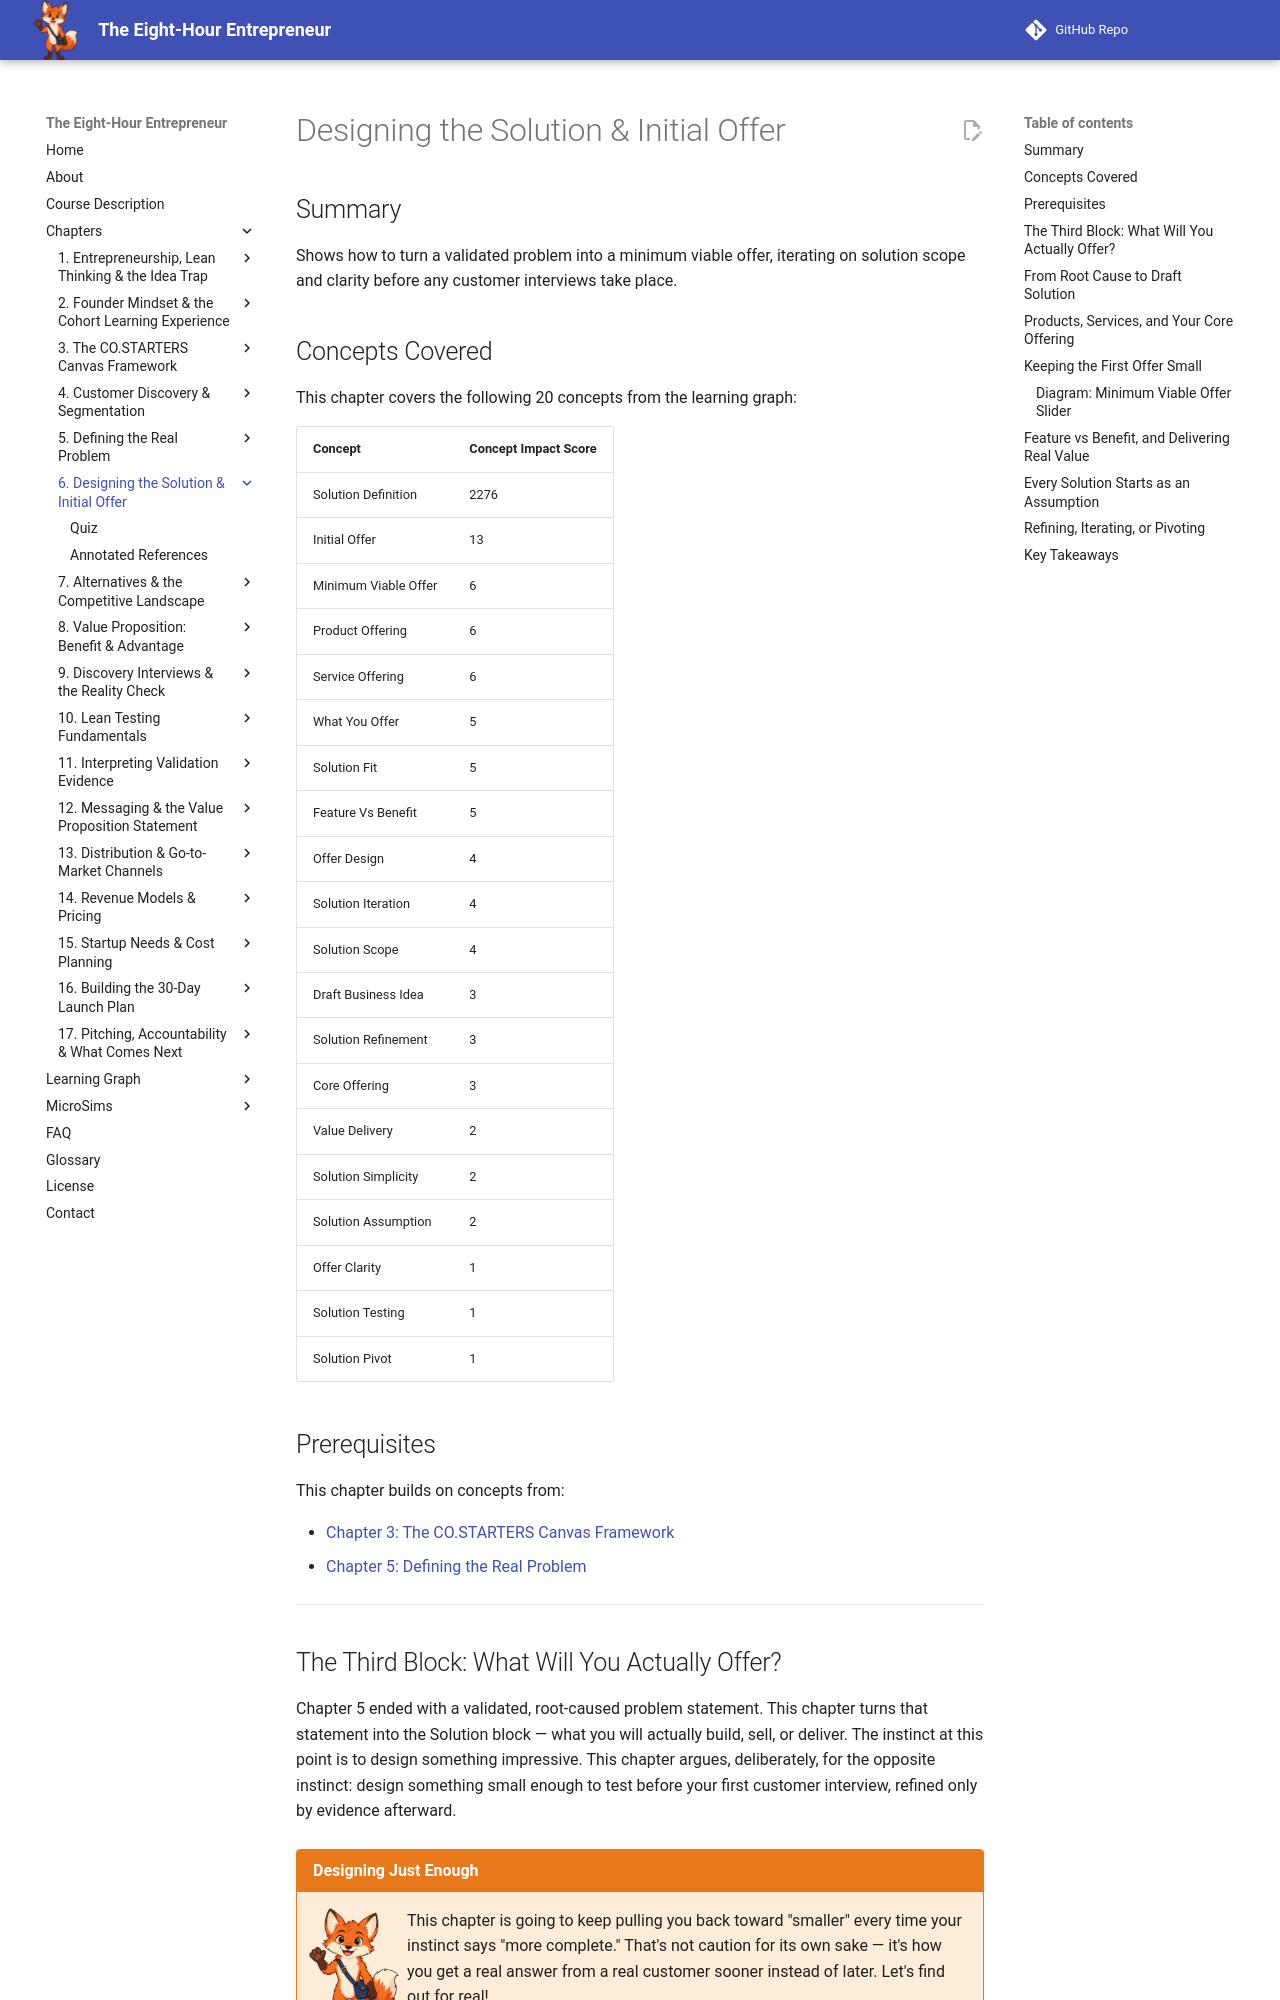

repository: dmccreary/eight-hour-entrepreneur · page: chapters/06-designing-solution-offer/index.html · generator: mkdocs

---
title: Designing the Solution & Initial Offer
description: Turning a validated problem into a minimum viable offer, iterating on solution scope and clarity before any customer interviews take place.
generated_by: claude skill chapter-content-generator
date: 2026-09-25 06:31:10
version: 1.10
---

# Designing the Solution & Initial Offer

## Summary

Shows how to turn a validated problem into a minimum viable offer, iterating on solution scope and clarity before any customer interviews take place.

## Concepts Covered

This chapter covers the following 20 concepts from the learning graph:

| Concept | Concept Impact Score |
|---------|-----------------------|
| Solution Definition | 2276 |
| Initial Offer | 13 |
| Minimum Viable Offer | 6 |
| Product Offering | 6 |
| Service Offering | 6 |
| What You Offer | 5 |
| Solution Fit | 5 |
| Feature Vs Benefit | 5 |
| Offer Design | 4 |
| Solution Iteration | 4 |
| Solution Scope | 4 |
| Draft Business Idea | 3 |
| Solution Refinement | 3 |
| Core Offering | 3 |
| Value Delivery | 2 |
| Solution Simplicity | 2 |
| Solution Assumption | 2 |
| Offer Clarity | 1 |
| Solution Testing | 1 |
| Solution Pivot | 1 |

## Prerequisites

This chapter builds on concepts from:

- [Chapter 3: The CO.STARTERS Canvas Framework](../03-costarters-canvas-framework/index.md)
- [Chapter 5: Defining the Real Problem](../05-defining-the-real-problem/index.md)

---

## The Third Block: What Will You Actually Offer?

Chapter 5 ended with a validated, root-caused problem statement. This chapter turns that statement into the Solution block — what you will actually build, sell, or deliver. The instinct at this point is to design something impressive. This chapter argues, deliberately, for the opposite instinct: design something small enough to test before your first customer interview, refined only by evidence afterward.

!!! mascot-welcome "Designing Just Enough"
    ![Scout waving welcome](../../img/mascot/welcome.png){ class="mascot-admonition-img" }
    This chapter is going to keep pulling you back toward "smaller" every time your instinct says "more complete." That's not caution for its own sake — it's how you get a real answer from a real customer sooner instead of later. Let's find out for real!

## From Root Cause to Draft Solution

**Solution definition** is the practice of describing, in specific terms, what a venture will actually offer to address a validated problem — the third block on the canvas, and the first one where a founder starts building rather than just researching. A strong solution definition traces directly back to the root cause identified in Chapter 5, not merely to the symptom a customer first mentioned.

The earliest form this takes is a **draft business idea**: a rough, unpolished first pass at what the solution might be, written down specifically so it can be tested and changed rather than kept vague and unfalsifiable. That draft answers **what you offer**: the specific plain-language description of the product or service a customer receives — the CO.STARTERS Canvas's own phrasing for this block's guiding question. Jordan's draft business idea reads: "Mobile dog grooming, delivered at the customer's home, booked by text message, paid at time of service."
